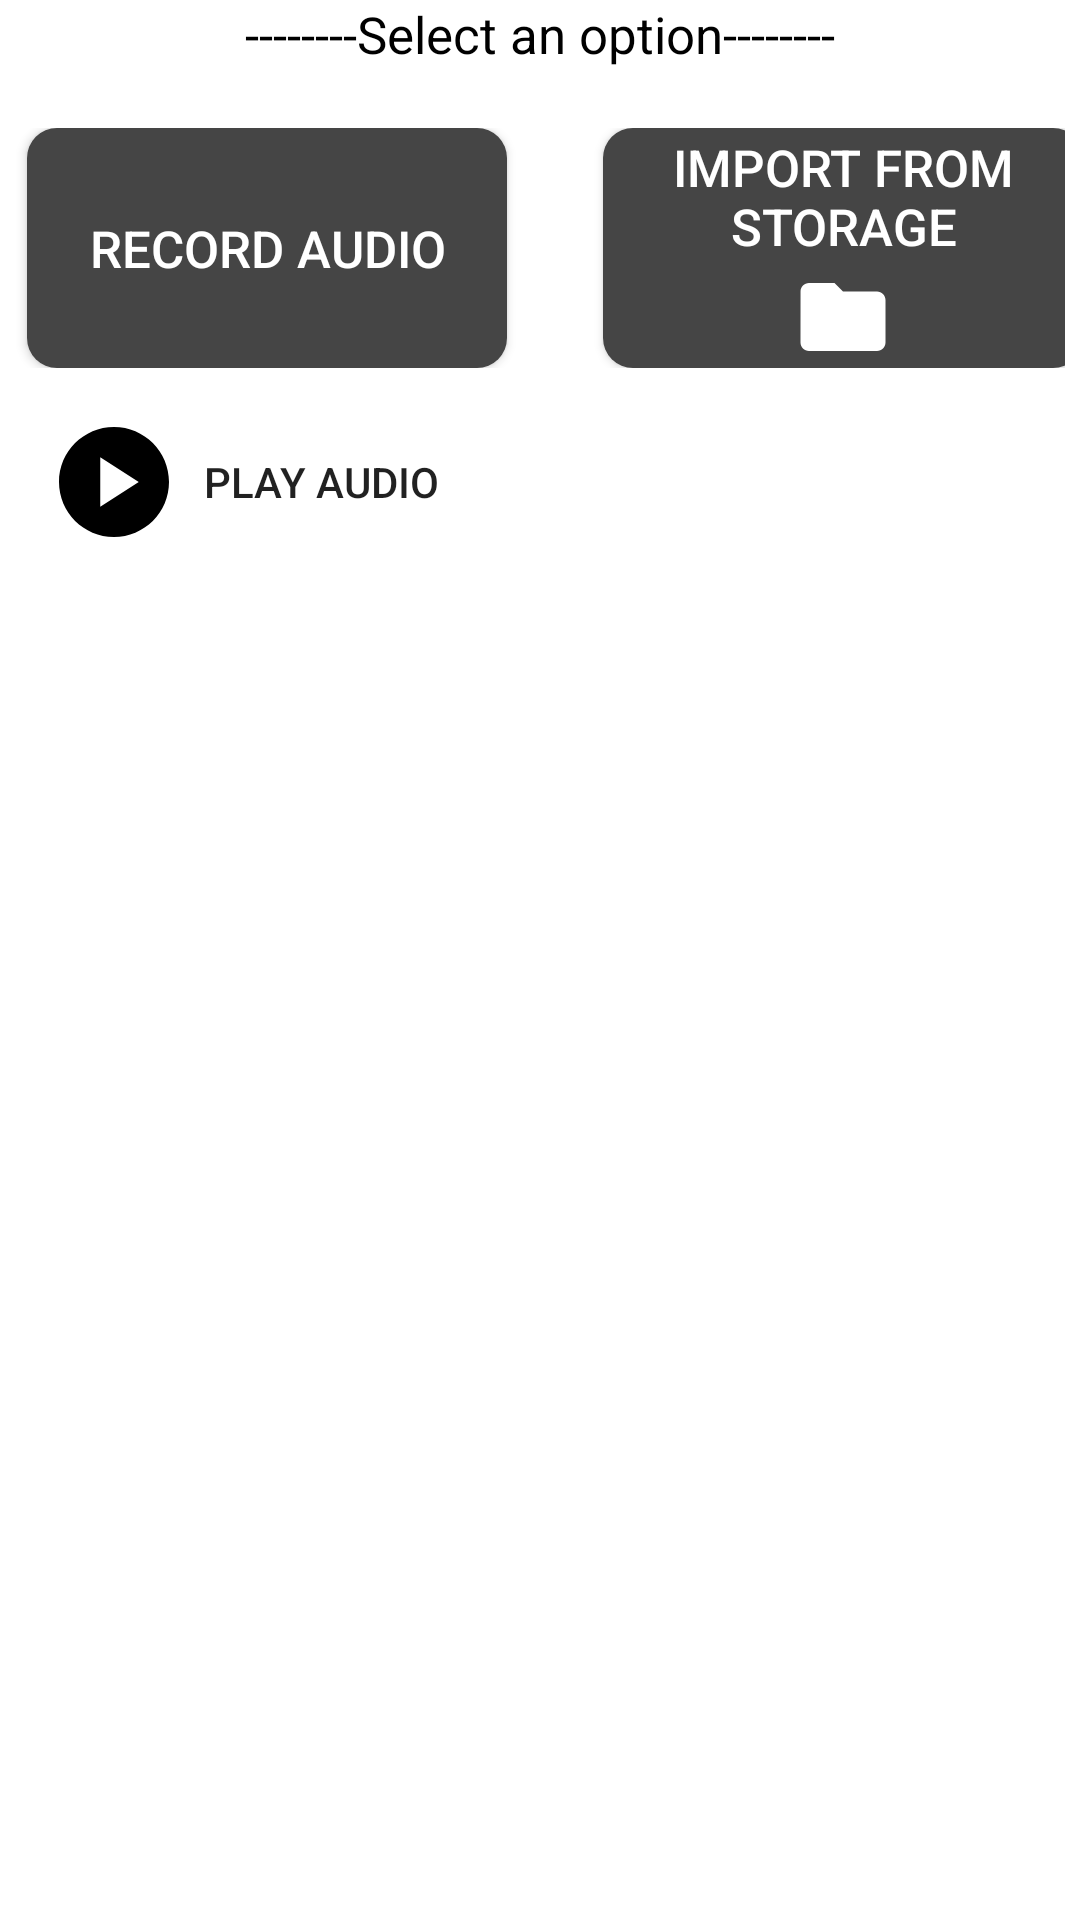

The Android layout XML behind this screen, and the referenced resources:
<!-- AndroidManifest.xml: application theme Theme.Task_3_Side_Navigation__Media_Fetching -->
<!-- res/layout/fragment_audio.xml -->
<?xml version="1.0" encoding="utf-8"?>
<LinearLayout xmlns:android="http://schemas.android.com/apk/res/android"
    xmlns:app="http://schemas.android.com/apk/res-auto"
    xmlns:tools="http://schemas.android.com/tools"
    android:layout_width="match_parent"
    android:layout_height="match_parent"
    android:background="@color/white"
    android:orientation="vertical"
    tools:context=".ui.audio.AudioFragment">

    <TextView
        android:layout_width="match_parent"
        android:layout_height="wrap_content"
        android:gravity="center"
        android:text="@string/select_an_option"
        android:textColor="@color/black"
        android:textSize="@dimen/_17sp" />


    <LinearLayout
        android:layout_width="match_parent"
        android:layout_height="wrap_content"
        android:layout_marginLeft="@dimen/_5dp"
        android:layout_marginTop="@dimen/_20dp"
        android:layout_marginRight="@dimen/_5dp"
        android:gravity="center"
        android:orientation="horizontal">

        <Button
            android:id="@+id/recordAudio"
            android:layout_width="@dimen/_160dp"
            android:layout_height="@dimen/_80dp"
            android:layout_marginLeft="@dimen/_10dp"
            android:layout_marginRight="@dimen/_16dp"
            android:background="@drawable/rounded_button"
            android:drawableBottom="@drawable/record_audio"
            android:text="@string/record_audio"
            android:textColor="@color/white"
            android:textSize="@dimen/_17sp" />


        <Button
            android:id="@+id/importAudio"
            android:layout_width="@dimen/_160dp"
            android:layout_height="@dimen/_80dp"
            android:layout_marginLeft="@dimen/_16dp"
            android:background="@drawable/rounded_button"
            android:drawableBottom="@drawable/import_from_storage"
            android:text="@string/import_from_storage"
            android:textColor="@color/white"
            android:textSize="@dimen/_17sp" />


    </LinearLayout>

    <Button
        android:id="@+id/playAudioButton"
        android:layout_width="match_parent"
        android:layout_height="wrap_content"
        android:layout_gravity="center_horizontal"
        android:background="?android:attr/selectableItemBackground"
        android:backgroundTint="?attr/colorControlHighlight"
        android:clickable="true"
        android:drawableLeft="@drawable/audio_play"
        android:drawablePadding="@dimen/_8dp"
        android:elevation="@dimen/_2dp"
        android:foreground="?android:attr/selectableItemBackground"
        android:gravity="center_vertical"
        android:padding="@dimen/_16dp"
        android:stateListAnimator="@null"
        android:text="@string/play_audio"
        android:translationZ="@dimen/_2dp" />

    <ImageView
        android:id="@+id/audioShowHide"
        android:layout_width="match_parent"
        android:layout_height="wrap_content"
        android:layout_gravity="center"
        android:src="@drawable/audio_image"
        android:visibility="gone" />

    <Button
        android:id="@+id/stopButton"
        android:layout_width="@dimen/_100dp"
        android:layout_height="wrap_content"
        android:layout_gravity="center"
        android:background="@drawable/rounded_stop_button"
        android:padding="@dimen/_16dp"
        android:text="@string/stop"
        android:textColor="@color/white"
        android:textSize="@dimen/_17sp"
        android:textStyle="bold"
        android:visibility="gone" />


</LinearLayout>
<!-- resources referenced by this layout -->
<resources>
  <color name="black">#FF000000</color>
  <color name="white">#FFFFFFFF</color>
  <dimen name="_100dp">100dp</dimen>
  <dimen name="_10dp">10dp</dimen>
  <dimen name="_160dp">160dp</dimen>
  <dimen name="_16dp">16dp</dimen>
  <dimen name="_17sp">17sp</dimen>
  <dimen name="_20dp">20dp</dimen>
  <dimen name="_2dp">2dp</dimen>
  <dimen name="_5dp">5dp</dimen>
  <dimen name="_80dp">80dp</dimen>
  <dimen name="_8dp">8dp</dimen>
  <!-- drawable audio_image: png bitmap (drawable-hdpi, 4922 bytes) -->
  <!-- drawable audio_play (drawable) -->
  <vector android:height="44dp" android:tint="@color/black"
      android:viewportHeight="24" android:viewportWidth="24"
      android:width="44dp" xmlns:android="http://schemas.android.com/apk/res/android">
      <path android:fillColor="@android:color/white" android:pathData="M12,2C6.48,2 2,6.48 2,12s4.48,10 10,10s10,-4.48 10,-10S17.52,2 12,2zM9.5,16.5v-9l7,4.5L9.5,16.5z"/>
  </vector>
  <!-- drawable import_from_storage (drawable) -->
  <vector android:height="34dp" android:tint="#FFFFFF"
      android:viewportHeight="24" android:viewportWidth="24"
      android:width="34dp" xmlns:android="http://schemas.android.com/apk/res/android">
      <path android:fillColor="@android:color/white" android:pathData="M10,4H4c-1.1,0 -1.99,0.9 -1.99,2L2,18c0,1.1 0.9,2 2,2h16c1.1,0 2,-0.9 2,-2V8c0,-1.1 -0.9,-2 -2,-2h-8l-2,-2z"/>
  </vector>
  <!-- drawable rounded_button (drawable) -->
  <?xml version="1.0" encoding="utf-8"?>
  <shape xmlns:android="http://schemas.android.com/apk/res/android"
      android:padding="10dp"
      android:shape="rectangle"
      >
      <solid android:color="@color/light_black" />
  
      <corners
          android:bottomLeftRadius="@dimen/_10dp"
          android:bottomRightRadius="@dimen/_10dp"
          android:topLeftRadius="@dimen/_10dp"
          android:topRightRadius="@dimen/_10dp" />
  
  </shape>
  <!-- drawable rounded_stop_button (drawable) -->
  <?xml version="1.0" encoding="utf-8"?>
  <shape xmlns:android="http://schemas.android.com/apk/res/android"
      android:padding="10dp"
      android:shape="rectangle"
      >
      <solid android:color="@color/red" />
  
      <corners
          android:bottomLeftRadius="@dimen/_10dp"
          android:bottomRightRadius="@dimen/_10dp"
          android:topLeftRadius="@dimen/_10dp"
          android:topRightRadius="@dimen/_10dp" />
  
  </shape>
  <string name="import_from_storage">Import from storage</string>
  <string name="play_audio">Play audio</string>
  <string name="record_audio">Record audio</string>
  <string name="select_an_option">--------Select an option--------</string>
  <string name="stop">Stop</string>
  <style name="Theme.Task_3_Side_Navigation__Media_Fetching" parent="Theme.AppCompat.DayNight.NoActionBar">
          
          <item name="colorPrimary">@color/black</item>
          <item name="colorPrimaryVariant">@color/purple_700</item>
          <item name="colorOnPrimary">@color/white</item>
          
          <item name="colorSecondary">@color/teal_200</item>
          <item name="colorSecondaryVariant">@color/teal_700</item>
          <item name="colorOnSecondary">@color/black</item>
          
          <item name="android:statusBarColor">?attr/colorPrimaryVariant</item>
          
      </style>
  <color name="light_black">#454545</color>
  <color name="red">#ff0000</color>
  <color name="purple_700">#FF3700B3</color>
  <color name="teal_200">#FF03DAC5</color>
  <color name="teal_700">#FF018786</color>
</resources>
